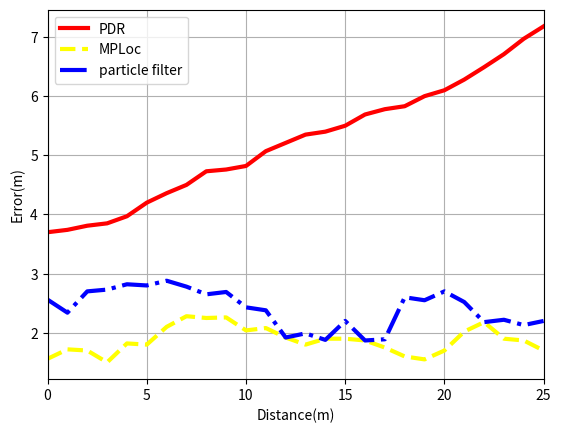

The script that saved this image:
import matplotlib.pyplot as plt
import numpy as np
'''
plt.xlim(0,50)
x = [0,2,4,6,8,10,12,14,16,18,20,22,24,26,28,30,32,34,36,38,40,42,44,46,48,50]
y_pdr = [0.2, 0.25,0.3,0.37,0.48,0.71,0.88,1.0,1.23,1.26,1.32,1.55,1.71,1.85,1.9,2.0,2.19,2.28,2.5,2.8,2.6,2.9,3.21,3.43,3.77,3.88]
pddr = np.array(y_pdr)
pdr = pddr + 3.5
y_lstm = [3.7,  3.67 ,3.60 , 3.55 ,3.40 ,3.33 ,3.22, 3.18 , 3.05 ,2.76 ,2.54 , 2.38   ,2.32  ,2.3,
 2.4  ,2.42 , 2.37 ,2.20, 2.10  , 1.95 , 1.94 , 2.21 , 2.08 , 2.3 , 2.43 , 2.2]
y_particle = [3.7,  3.69 ,3.65 , 3.60 ,3.57 ,3.55 ,3.48, 3.41 , 3.35 ,3.26 ,3.29 , 3.19   ,3.11  ,3.0,
 2.87  ,2.75 , 2.65 ,2.43, 2.50  , 2.38 , 2.1, 2.0, 1.95 , 2.11 , 2.35 , 2.30]
#y_MPloc = [3.7,  3.75 ,3.8 , 3.87 ,3.98 ,4.21 ,4.38, 4.5 , 4.73 ,4.76 ,4.8 , 5.   ,5.2  ,5.35,
 #5.4  ,5.5 , 5.69 ,5.78, 6.  , 6.3 , 6.1 , 6.4 , 6.7 , 7.1 , 7.4 , 7.38]

plt.plot(x,pdr,color = 'red',label='PDR')
plt.plot(x,y_lstm,color = 'yellow',label='LSTM',linestyle='--')
plt.plot(x,y_particle,color = 'blue',label='particle filter',linestyle='-.')
#plt.plot(x,y_MPloc,color = 'green',label='MPLoc',linestyle=':')
plt.xlabel('Distance(m)')
plt.ylabel('Error(m)')
plt.legend(['PDR','MPLoc','particle filter','MPLoc'])
plt.grid(True)

plt.show()
'''

plt.xlim(0,25)
a = [0,2,4,6,8,10,12,14,16,18,20,22,24,26,28,30,32,34,36,38,40,42,44,46,48,50]
x = np.array(a)/2
y_pdr = [0.2, 0.24,0.31,0.35,0.47,0.7,0.86,1.0,1.23,1.26,1.32,1.57,1.71,1.85,1.9,2.0,2.19,2.28,2.33,2.5,2.6,2.78,2.99,3.21,3.47,3.68]
pddr = np.array(y_pdr)
pdr = pddr + 3.5
y1_lstm = [3.7,  3.67 ,3.60 , 3.55 ,3.40 ,3.33 ,3.22, 3.18 , 3.05 ,2.76 ,2.54 , 2.38   ,2.32  ,2.3,
 2.4  ,2.42 , 2.37 ,2.20, 2.10  , 1.95 , 1.94 , 2.21 , 2.08 , 2.3 , 2.43 , 2.2]
y_particle = [3.7,  3.69 ,3.65 , 3.60 ,3.57 ,3.55 ,3.48, 3.41 , 3.35 ,3.26 ,3.29 , 3.19   ,3.11  ,3.0,
 2.87  ,2.75 , 2.65 ,2.43, 2.50  , 2.38 , 2.1, 2.0, 1.95 , 2.11 , 2.35 , 2.30]
partic = np.array(y_particle) + 1.1

y_p = [2.56,  2.34, 2.7,  2.73 ,2.82,  2.8 ,2.88, 2.78, 2.65, 2.69, 2.43, 2.38 ,1.92, 1.99
, 1.88 , 2.20, 1.87 ,1.89,  2.6 , 2.55,2.7, 2.52, 2.18, 2.22 , 2.13 ,2.2 ]

#y_MPloc = [3.7,  3.75 ,3.8 , 3.87 ,3.98 ,4.21 ,4.38, 4.5 , 4.73 ,4.76 ,4.8 , 5.   ,5.2  ,5.35,
 #5.4  ,5.5 , 5.69 ,5.78, 6.  , 6.3 , 6.1 , 6.4 , 6.7 , 7.1 , 7.4 , 7.38]
y_lstm = np.array(y1_lstm)+0.5
print(y_lstm)
y_lstm=[1.56,  1.72, 1.7,  1.5 ,1.82,  1.8 ,2.1, 2.28, 2.25, 2.26, 2.04, 2.08 ,1.92, 1.8
, 1.9 , 1.90, 1.87 ,1.75,  1.6 , 1.55,1.7, 2.02, 2.18, 1.9 , 1.87 ,1.7 ]
plt.plot(x,pdr,color = 'red',label='PDR',linewidth=3.0)
plt.plot(x,y_lstm,color = 'yellow',label='LSTM',linestyle='--',linewidth=3.0)
plt.plot(x,y_p,color = 'blue',label='particle filter',linestyle='-.',linewidth=3.0)
#plt.plot(x,y_MPloc,color = 'green',label='MPLoc',linestyle=':')
plt.xlabel('Distance(m)')
plt.ylabel('Error(m)')
plt.legend(['PDR','MPLoc','particle filter','MPLoc'])
plt.grid(True)

plt.show()